Run: headless pygame with SDL's dummy video driver; simulated clock (each Clock.tick advances the game by its frame time, no real sleeping); random seed 0; keys injected as events and as key.get_pressed() state; mouse plan: one left click at the window centre at the start of phase 2, then a move to the lower-right quarter at the start of phase 3.
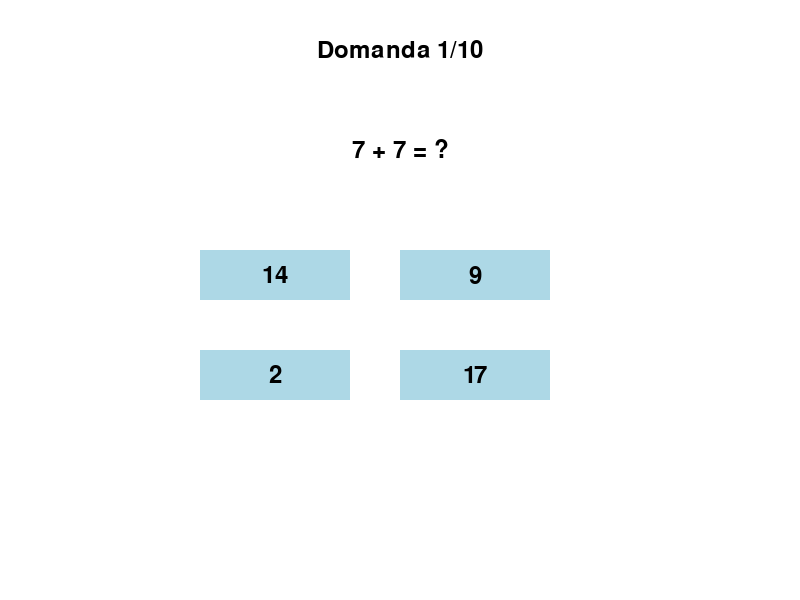
Frame 1 of 4 · flips 1–60 · no input
Frame 2 of 4 · flips 61–180 · clicked the window centre · tapped SPACE, RETURN · held RIGHT (→), D · screen unchanged from frame 1, image omitted
Frame 3 of 4 · flips 181–300 · moved the mouse to the lower-right quarter · held DOWN (↓), S · screen unchanged from frame 2, image omitted
Frame 4 of 4 · flips 301–420 · held LEFT (←), A, UP (↑), W · screen unchanged from frame 3, image omitted

The pygame program that drew these frames:

import pygame
import random
import time

# Inizializza pygame
pygame.init()

# Costanti
WIDTH, HEIGHT = 800, 600
WHITE = (255, 255, 255)
BLACK = (0, 0, 0)
GREEN = (0, 255, 0)
RED = (255, 0, 0)
BLUE = (173, 216, 230)
FONT_SIZE = 36

# Impostazioni finestra
screen = pygame.display.set_mode((WIDTH, HEIGHT))
pygame.display.set_caption("Test di Matematica")

# Font
font = pygame.font.Font(None, FONT_SIZE)

# Funzioni
def generate_question(level):
    max_value = level * 10
    num1 = random.randint(1, max_value)
    num2 = random.randint(1, max_value)
    answer = num1 + num2
    options = [answer]
    while len(options) < 4:
        option = random.randint(1, max_value * 2)
        if option not in options:
            options.append(option)
    random.shuffle(options)
    return num1, num2, answer, options

def draw_text(text, font, color, surface, x, y):
    text_obj = font.render(text, True, color)
    text_rect = text_obj.get_rect(center=(x, y))
    surface.blit(text_obj, text_rect)

def draw_button(surface, rect, color, text):
    pygame.draw.rect(surface, color, rect)
    draw_text(text, font, BLACK, surface, rect.centerx, rect.centery)

# Variabili gioco
current_question_index = 0
score = 0
level = 1
num1, num2, correct_answer, options = generate_question(level)
answered = False

# Ciclo principale
running = True
while running:
    screen.fill(WHITE)

    for event in pygame.event.get():
        if event.type == pygame.QUIT:
            running = False
        elif event.type == pygame.MOUSEBUTTONDOWN and not answered:
            mouse_x, mouse_y = event.pos
            for i, option in enumerate(options):
                if option_rects[i].collidepoint(mouse_x, mouse_y):
                    if option == correct_answer:
                        score += 1
                        draw_button(screen, option_rects[i], GREEN, str(option))
                        draw_text("Corretto!", font, GREEN, screen, WIDTH // 2, HEIGHT - 50)
                    else:
                        draw_button(screen, option_rects[i], RED, str(option))
                        draw_text(f"Sbagliato! La risposta corretta è {correct_answer}.", font, RED, screen, WIDTH // 2, HEIGHT - 50)
                    answered = True
                    pygame.display.flip()
                    pygame.time.delay(1000)
                    break
    
    if current_question_index < 10:
        draw_text(f"Domanda {current_question_index + 1}/10", font, BLACK, screen, WIDTH // 2, 50)
        draw_text(f"{num1} + {num2} = ?", font, BLACK, screen, WIDTH // 2, 150)

        option_rects = []
        for i, option in enumerate(options):
            x = 200 + (i % 2) * 200
            y = 250 + (i // 2) * 100
            rect = pygame.Rect(x, y, 150, 50)
            draw_button(screen, rect, BLUE, str(option))
            option_rects.append(rect)

        if answered:
            current_question_index += 1
            if current_question_index < 10:
                num1, num2, correct_answer, options = generate_question(level)
                answered = False
            else:
                draw_text(f"Hai risposto correttamente a {score} domande su 10.", font, BLACK, screen, WIDTH // 2, HEIGHT - 100)
                if score > 7:
                    level += 1
                    draw_text("Ottimo lavoro! Il prossimo test sarà più difficile.", font, BLACK, screen, WIDTH // 2, HEIGHT - 50)
                else:
                    level = 1
    else:
        draw_text(f"Hai risposto correttamente a {score} domande su 10.", font, BLACK, screen, WIDTH // 2, HEIGHT - 100)
        draw_text("Clicca per ripetere il test", font, BLACK, screen, WIDTH // 2, HEIGHT - 50)
        if event.type == pygame.MOUSEBUTTONDOWN:
            current_question_index = 0
            score = 0
            num1, num2, correct_answer, options = generate_question(level)
            answered = False

    pygame.display.flip()

pygame.quit()
